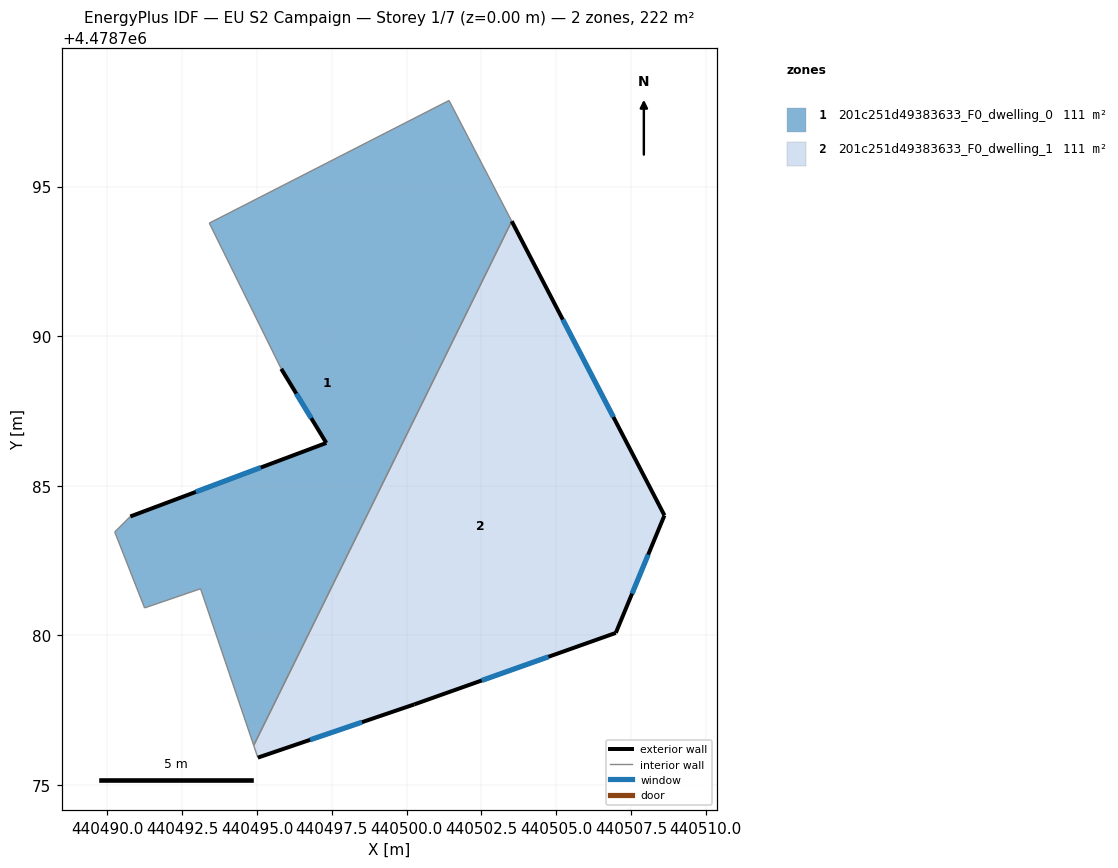
=== STOREY PLAN SPEC (per zone: floor XY polygon, exterior-wall plan segments, windows/doors) ===
zone 1: 201c251d49383633_F0_dwelling_0  (110.8 m²)
  floor: (440501.42, 4478797.88) (440503.52, 4478793.84) (440494.89, 4478776.32) (440493.12, 4478781.56) (440491.24, 4478780.92) (440490.25, 4478783.46) (440490.77, 4478783.97) (440497.32, 4478786.43) (440495.81, 4478788.91) (440493.41, 4478793.78)
  exterior wall: (440497.32, 4478786.43) – (440490.77, 4478783.97)  [7.0 m]
    window: (440495.13, 4478785.61) – (440492.96, 4478784.80)  [2.3 m²]
  exterior wall: (440495.81, 4478788.91) – (440497.32, 4478786.43)  [2.9 m]
    window: (440496.32, 4478788.08) – (440496.81, 4478787.26)  [1.0 m²]
  interior walls: 8
zone 2: 201c251d49383633_F0_dwelling_1  (110.8 m²)
  floor: (440503.52, 4478793.84) (440508.62, 4478784.01) (440506.99, 4478780.08) (440500.26, 4478777.69) (440495.03, 4478775.92) (440494.89, 4478776.32)
  exterior wall: (440508.62, 4478784.01) – (440503.52, 4478793.84)  [11.1 m]
    window: (440506.91, 4478787.30) – (440505.22, 4478790.56)  [3.7 m²]
  exterior wall: (440506.99, 4478780.08) – (440508.62, 4478784.01)  [4.3 m]
    window: (440507.54, 4478781.40) – (440508.08, 4478782.70)  [1.4 m²]
  exterior wall: (440500.26, 4478777.69) – (440506.99, 4478780.08)  [7.1 m]
    window: (440502.51, 4478778.49) – (440504.74, 4478779.28)  [2.4 m²]
  exterior wall: (440495.03, 4478775.92) – (440500.26, 4478777.69)  [5.5 m]
    window: (440496.78, 4478776.51) – (440498.51, 4478777.10)  [1.8 m²]
  interior walls: 2

=== DERIVED (storey summary) ===
Building: EU S2 Campaign
Storey: 1 of 7  (floor level z = 0.00 m)
Storey gross floor area: 221.6 m²
Zones on this storey: 2
  - 201c251d49383633_F0_dwelling_0: floor 110.8 m²; exterior wall 9.9 m (29.7 m²); 2 window(s) 3.3 m²; WWR 11.0%
  - 201c251d49383633_F0_dwelling_1: floor 110.8 m²; exterior wall 28.0 m (84.0 m²); 4 window(s) 9.2 m²; WWR 11.0%
Zone adjacency (shared interzone walls):
  - 201c251d49383633_F0_dwelling_0 ↔ 201c251d49383633_F0_dwelling_1